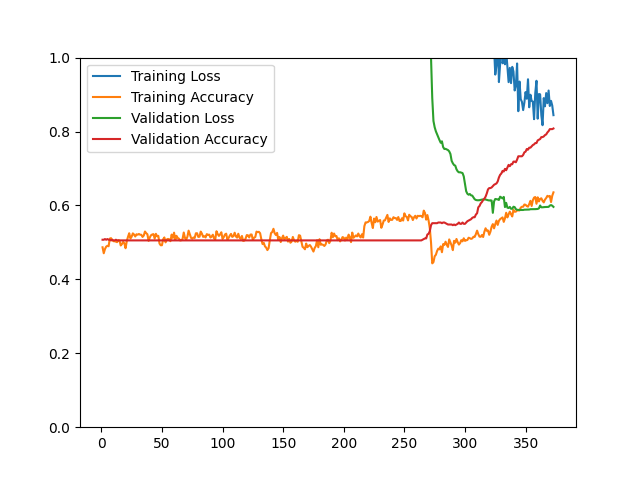

The file beside this chart, header and first rows:
epoch, loss, acc, val_loss, val_acc
1, 55.28, 0.4868, 55.92, 0.5072
2, 68.04, 0.4706, 55.73, 0.5072
3, 65.93, 0.4820, 54.92, 0.5090
4, 64.66, 0.4885, 55.22, 0.5072
5, 63.47, 0.4907, 54.65, 0.5090
6, 63.46, 0.4895, 55.49, 0.5072
7, 63.58, 0.5103, 55.17, 0.5072
8, 61.32, 0.5115, 55.36, 0.5054
9, 63.93, 0.5059, 54.45, 0.5072
10, 61.62, 0.5033, 53.6, 0.5054
11, 61.27, 0.5031, 52.83, 0.5054
12, 63.18, 0.5021, 52.2, 0.5072
13, 61.34, 0.5007, 51.57, 0.5054
14, 61.07, 0.5061, 51.06, 0.5054
15, 59.76, 0.5047, 50.58, 0.5054
16, 61.1, 0.4917, 50.2, 0.5054
17, 59.74, 0.4955, 49.55, 0.5054
18, 59.36, 0.5015, 48.89, 0.5054
19, 58.52, 0.4975, 48.29, 0.5054
20, 60.7, 0.4842, 48.19, 0.5054
21, 55.84, 0.5037, 48.07, 0.5054
22, 55.95, 0.5150, 48.82, 0.5054
23, 55.42, 0.5248, 48.36, 0.5054
24, 55.11, 0.5107, 47.2, 0.5054
25, 55.28, 0.5154, 48.02, 0.5054
26, 56.33, 0.5244, 47.71, 0.5054
27, 53.6, 0.5212, 47.46, 0.5054
28, 54.72, 0.5160, 47.32, 0.5054
29, 54.46, 0.5220, 47.02, 0.5054
30, 53.72, 0.5208, 46.78, 0.5054
31, 52.13, 0.5228, 46.52, 0.5054
32, 53.71, 0.5208, 46.68, 0.5054
33, 52.1, 0.5206, 46.57, 0.5054
34, 52.34, 0.5148, 46.32, 0.5054
35, 51.8, 0.5186, 46.07, 0.5054
36, 51.81, 0.5294, 45.83, 0.5054
37, 51.58, 0.5250, 44.46, 0.5054
38, 50.81, 0.5220, 43.95, 0.5054
39, 52.76, 0.5041, 43.77, 0.5054
40, 51.01, 0.5134, 43.43, 0.5054
41, 49.79, 0.5194, 43.24, 0.5054
42, 50.93, 0.5214, 42.95, 0.5054
43, 50.35, 0.5224, 42.76, 0.5054
44, 51.7, 0.5103, 42.51, 0.5054
45, 49.13, 0.5232, 42.34, 0.5054
46, 50.64, 0.5166, 41.52, 0.5054
47, 49.32, 0.5178, 40.37, 0.5054
48, 49.33, 0.4969, 40.17, 0.5054
49, 49.46, 0.4923, 39.96, 0.5054
50, 49.22, 0.4923, 40, 0.5054
51, 49.34, 0.5085, 39.88, 0.5054
52, 47.83, 0.5134, 39.67, 0.5054
53, 49.1, 0.5001, 39.44, 0.5054
54, 47.93, 0.5079, 39.3, 0.5054
55, 47.8, 0.5095, 39.15, 0.5054
56, 48.31, 0.5081, 38.95, 0.5054
57, 47.98, 0.5033, 38.72, 0.5054
58, 46.28, 0.5212, 38.83, 0.5054
59, 46.1, 0.5121, 38.67, 0.5054
60, 45.6, 0.5264, 38.43, 0.5054
... 313 more rows
